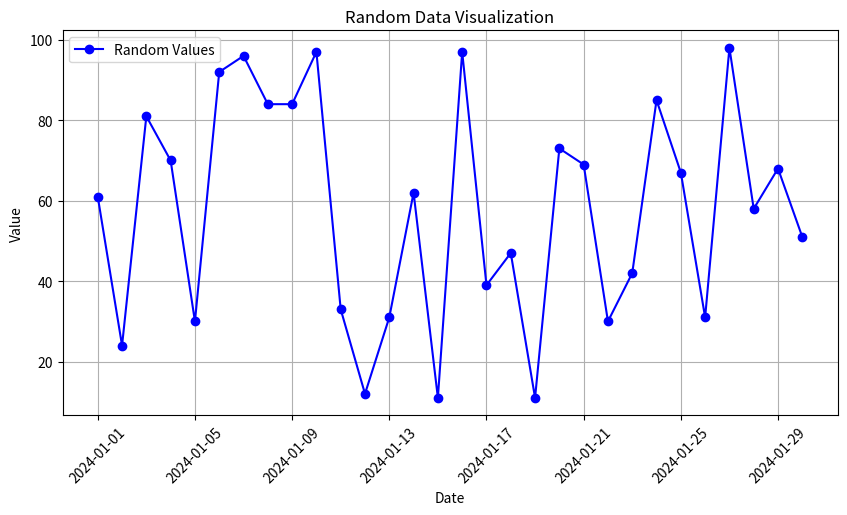

Python code for this plot:
import numpy as np
import pandas as pd
import matplotlib.pyplot as plt

# Generate random data using NumPy
np.random.seed(42)  # For reproducibility
dates = pd.date_range(start="2024-01-01", periods=30)  # 30 days of data
values = np.random.randint(10, 100, size=30)  # Random values between 10 and 100

# Create a Pandas DataFrame
df = pd.DataFrame({"Date": dates, "Value": values})

# Print first 5 rows
print("Sample Data:\n", df.head())

# Plot the data using Matplotlib
plt.figure(figsize=(10, 5))
plt.plot(
    df["Date"], df["Value"], marker="o", linestyle="-", color="b", label="Random Values"
)

# Customize the plot
plt.xlabel("Date")
plt.ylabel("Value")
plt.title("Random Data Visualization")
plt.legend()
plt.xticks(rotation=45)
plt.grid(True)

# Show the plot
plt.show()
